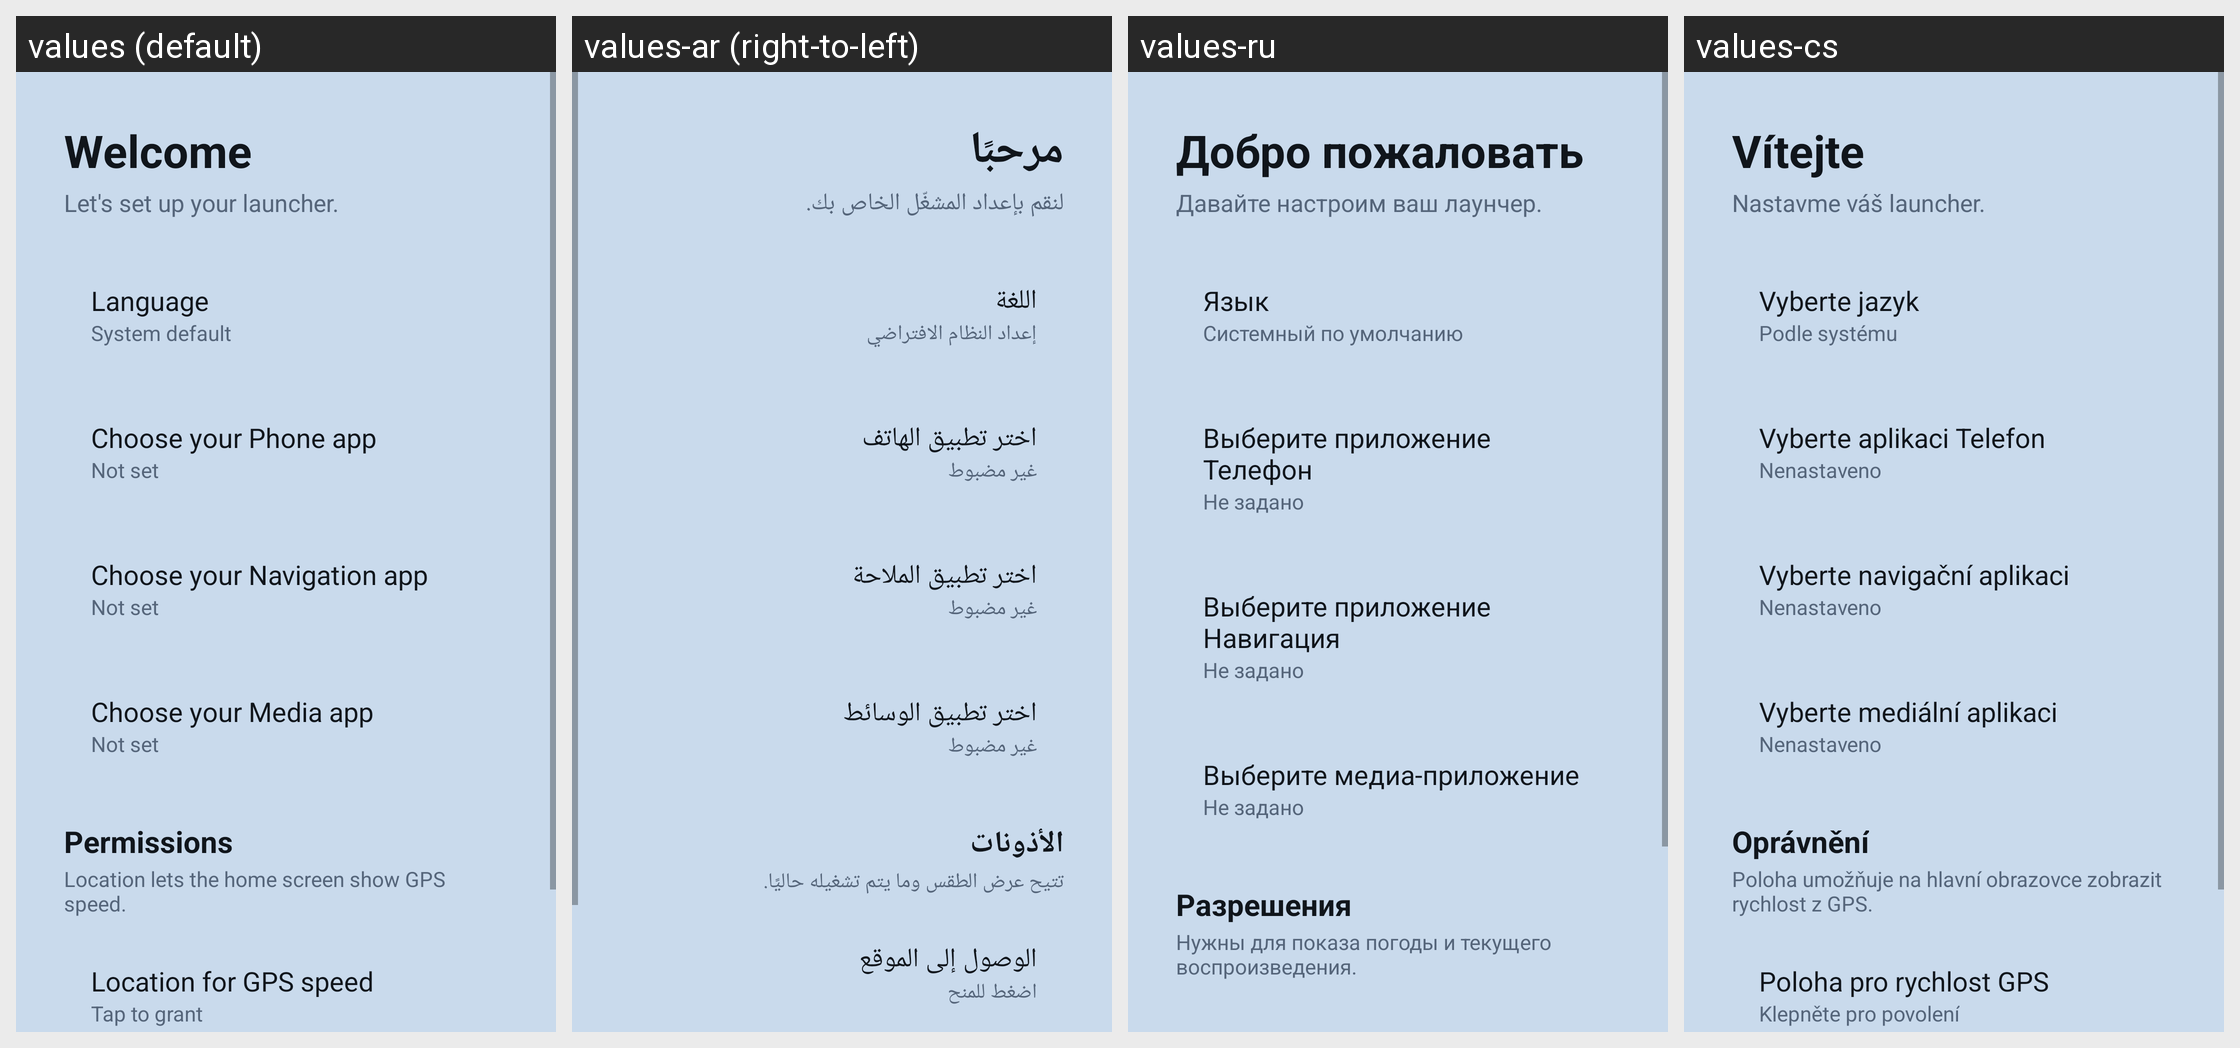

This grid shows one Android layout under several languages. Give, for every string resource on the screen, its name, the default text and each shown locale's text.
Android screen res/layout/activity_setup.xml rendered under 4 locales, left to right: values (default), values-ar (right-to-left), values-ru, values-cs. Device: Nexus 5 (rendered at 1080×1920; each locale shown at half size, 540×960, under a caption strip naming it); theme Theme.RadioLauncher.
Other locales in the repository, not shown: values-de, values-es, values-fr, values-it, values-pt, values-tr, values-zh.
Strings drawn on this screen, with the default value and each locale's value (text and hints the layout hard-codes, and strings that could not be matched under every locale, appear in the picture but are not listed):

setup_title
  values: Welcome
  values-ar: مرحبًا
  values-ru: Добро пожаловать
  values-cs: Vítejte

setup_subtitle
  values: Let's set up your launcher.
  values-ar: لنقم بإعداد المشغّل الخاص بك.
  values-ru: Давайте настроим ваш лаунчер.
  values-cs: Nastavme váš launcher.

setup_choose_language
  values: Language
  values-ar: اللغة
  values-ru: Язык
  values-cs: Vyberte jazyk

language_system
  values: System default
  values-ar: إعداد النظام الافتراضي
  values-ru: Системный по умолчанию
  values-cs: Podle systému

setup_choose_phone
  values: Choose your Phone app
  values-ar: اختر تطبيق الهاتف
  values-ru: Выберите приложение Телефон
  values-cs: Vyberte aplikaci Telefon

not_set
  values: Not set
  values-ar: غير مضبوط
  values-ru: Не задано
  values-cs: Nenastaveno

setup_choose_nav
  values: Choose your Navigation app
  values-ar: اختر تطبيق الملاحة
  values-ru: Выберите приложение Навигация
  values-cs: Vyberte navigační aplikaci

setup_choose_media
  values: Choose your Media app
  values-ar: اختر تطبيق الوسائط
  values-ru: Выберите медиа-приложение
  values-cs: Vyberte mediální aplikaci

setup_permissions
  values: Permissions
  values-ar: الأذونات
  values-ru: Разрешения
  values-cs: Oprávnění

setup_permissions_hint
  values: Location lets the home screen show GPS speed.
  values-ar: تتيح عرض الطقس وما يتم تشغيله حاليًا.
  values-ru: Нужны для показа погоды и текущего воспроизведения.
  values-cs: Poloha umožňuje na hlavní obrazovce zobrazit rychlost z GPS.
